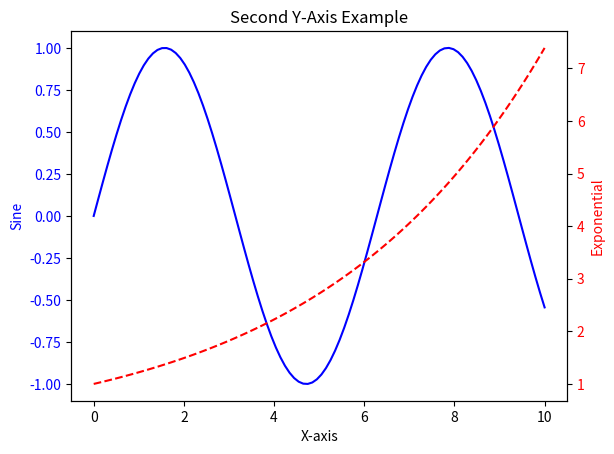

The matplotlib source for this figure:
import matplotlib.pyplot as plt
import numpy as np

# Sample data
x = np.linspace(0, 10, 100)
y1 = np.sin(x)
y2 = np.exp(x / 5)

# Create the first plot
fig, ax1 = plt.subplots()
ax1.plot(x, y1, 'b-', label='Sine Wave')
ax1.set_xlabel('X-axis')
ax1.set_ylabel('Sine', color='b')
ax1.tick_params(axis='y', labelcolor='b')

# Create the second y-axis
ax2 = ax1.twinx()
ax2.plot(x, y2, 'r--', label='Exponential')
ax2.set_ylabel('Exponential', color='r')
ax2.tick_params(axis='y', labelcolor='r')

# Add a title and show the plot
plt.title('Second Y-Axis Example')
plt.show()
